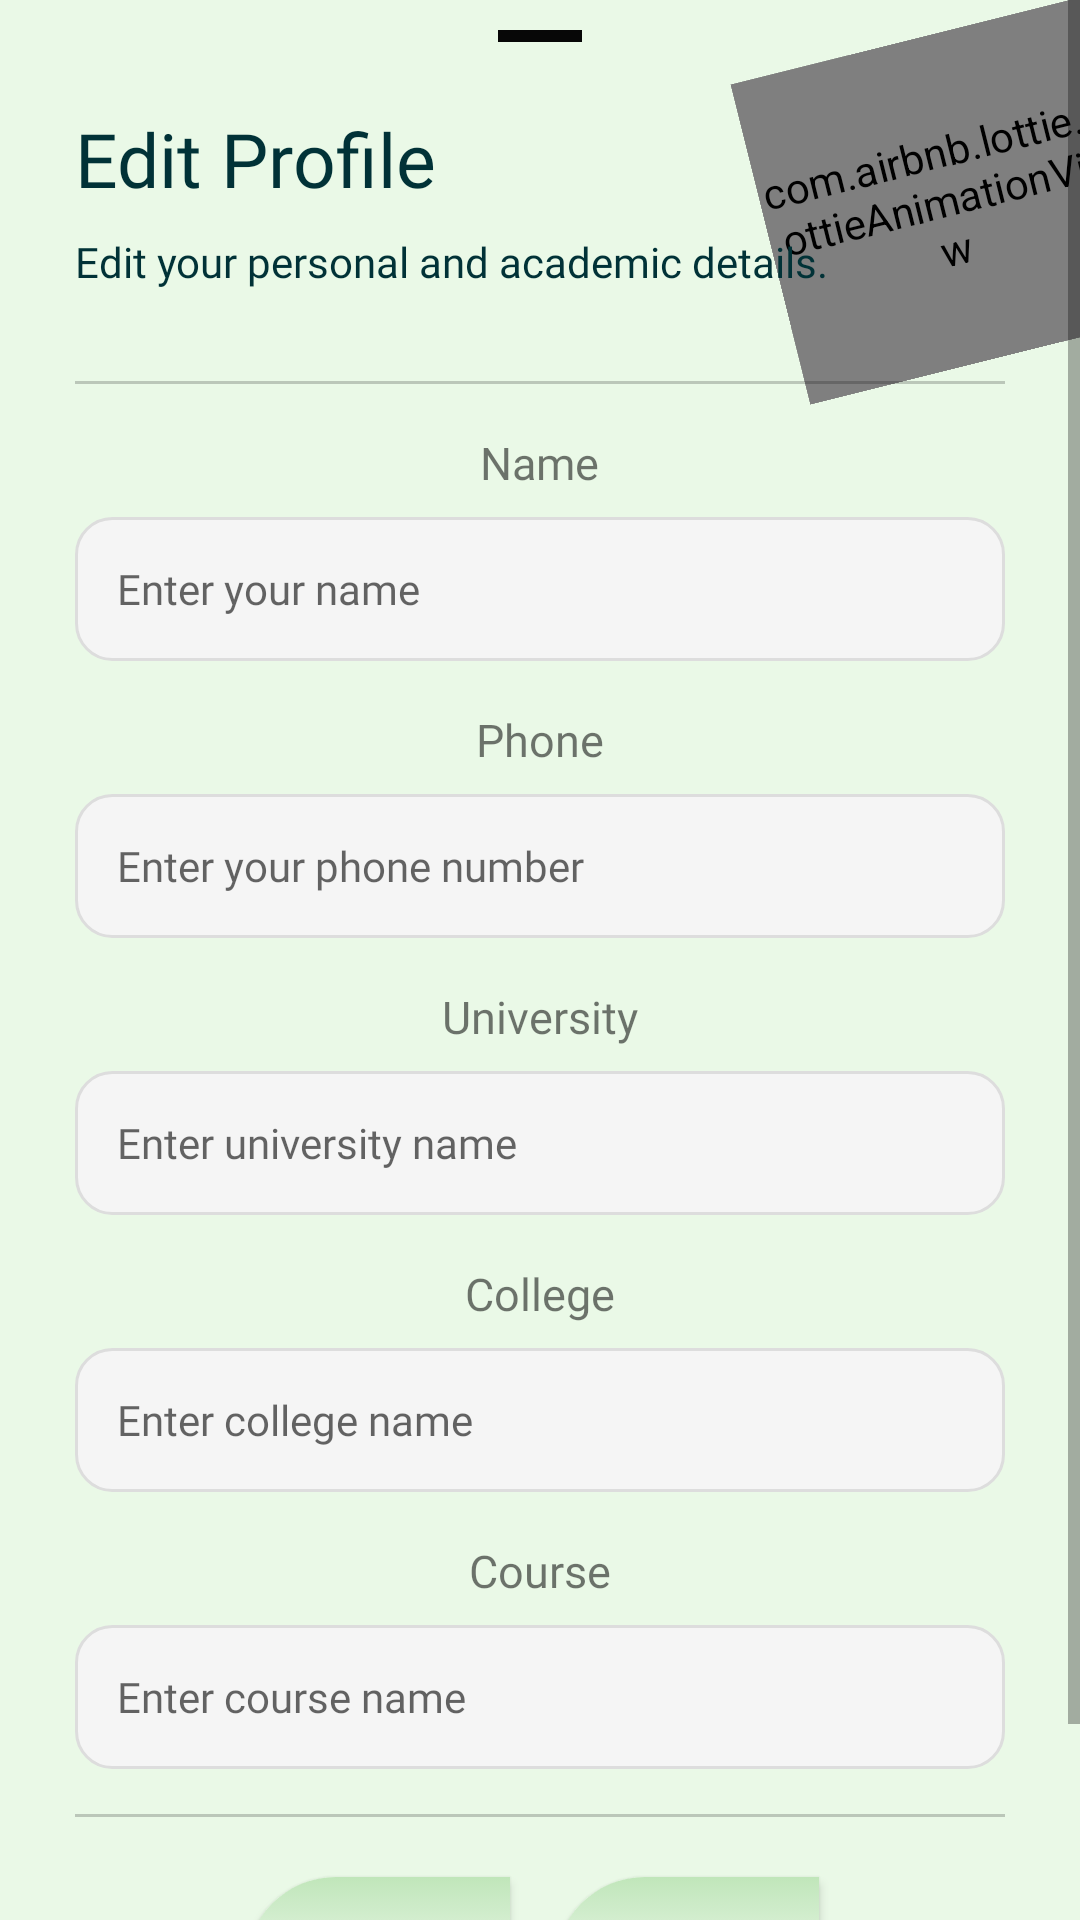

Write the Android layout XML for this screen, with the resource values it uses.
<!-- AndroidManifest.xml: application theme Theme.UniGo -->
<!-- res/layout/edit_user_profile.xml -->
<?xml version="1.0" encoding="utf-8"?>
<ScrollView xmlns:android="http://schemas.android.com/apk/res/android"
    xmlns:app="http://schemas.android.com/apk/res-auto"
    android:layout_width="match_parent"
    android:layout_height="match_parent"
    android:fillViewport="true"
    android:overScrollMode="never">

    <RelativeLayout
        android:layout_width="match_parent"
        android:layout_height="wrap_content"
        android:paddingBottom="24dp">

        
        <com.google.android.material.bottomsheet.BottomSheetDragHandleView
            android:layout_width="28dp"
            android:layout_height="4dp"
            android:layout_centerHorizontal="true"
            android:layout_marginTop="10dp"
            android:background="@color/black"
            app:shapeAppearanceOverlay="@style/ShapeAppearance.Material3.SmallComponent" />

        
        <TextView
            android:id="@+id/completetxt"
            android:layout_width="wrap_content"
            android:layout_height="wrap_content"
            android:layout_marginStart="25dp"
            android:layout_marginTop="36dp"
            android:fontFamily="@font/lexend"
            android:text="Edit Profile"
            android:textColor="@color/text_primary"
            android:textSize="25sp" />

        
        <com.airbnb.lottie.LottieAnimationView
            android:id="@+id/lottie"
            android:layout_width="120dp"
            android:layout_height="110dp"
            android:layout_alignParentEnd="true"
            android:layout_marginTop="12dp"
            android:rotation="-14"
            android:translationX="15dp"
            app:lottie_rawRes="@raw/profilesetup"
            app:lottie_autoPlay="true"
            app:lottie_loop="true" />

        
        <TextView
            android:id="@+id/completesubtxt"
            android:layout_width="wrap_content"
            android:layout_height="wrap_content"
            android:layout_below="@id/completetxt"
            android:layout_marginStart="25dp"
            android:layout_marginTop="8dp"
            android:fontFamily="@font/lexend"
            android:text="Edit your personal and academic details."
            android:textColor="@color/text_primary"
            android:textSize="14sp" />

        <View
            android:id="@+id/div1"
            android:layout_width="match_parent"
            android:layout_height="1dp"
            android:layout_below="@id/lottie"
            android:layout_marginStart="25dp"
            android:layout_marginTop="5dp"
            android:layout_marginEnd="25dp"
            android:background="#33000000" />

        <TextView
            android:id="@+id/Entername"
            android:layout_width="wrap_content"
            android:layout_height="wrap_content"
            android:layout_below="@id/div1"
            android:layout_centerHorizontal="true"
            android:layout_marginTop="16dp"
            android:text="Name"
            android:textSize="15sp" />

        <EditText
            android:id="@+id/NameTxt"
            android:layout_width="match_parent"
            android:layout_height="48dp"
            android:layout_below="@id/Entername"
            android:layout_marginStart="25dp"
            android:layout_marginEnd="25dp"
            android:layout_marginTop="8dp"
            android:background="@drawable/simple_input_bg"
            android:hint="Enter your name"
            android:paddingHorizontal="14dp"
            android:inputType="text"
            android:fontFamily="@font/lexend"
            android:textSize="14sp"/>

        
        <TextView
            android:id="@+id/EnterPhone"
            android:layout_width="wrap_content"
            android:layout_height="wrap_content"
            android:layout_below="@id/NameTxt"
            android:layout_centerHorizontal="true"
            android:layout_marginTop="16dp"
            android:text="@string/phone"
            android:textSize="15sp" />

        <EditText
            android:id="@+id/phoneTxt"
            android:layout_width="match_parent"
            android:layout_height="48dp"
            android:layout_below="@id/EnterPhone"
            android:layout_marginStart="25dp"
            android:layout_marginEnd="25dp"
            android:layout_marginTop="8dp"
            android:background="@drawable/simple_input_bg"
            android:hint="@string/formphone"
            android:paddingHorizontal="14dp"
            android:inputType="phone"
            android:fontFamily="@font/lexend"
            android:textSize="14sp"/>

        
        <TextView
            android:id="@+id/EnterUni"
            android:layout_width="wrap_content"
            android:layout_height="wrap_content"
            android:layout_below="@id/phoneTxt"
            android:layout_centerHorizontal="true"
            android:layout_marginTop="16dp"
            android:text="@string/university"
            android:textSize="15sp" />

        <EditText
            android:id="@+id/uniTxt"
            android:layout_width="match_parent"
            android:layout_height="48dp"
            android:layout_below="@id/EnterUni"
            android:layout_marginStart="25dp"
            android:layout_marginEnd="25dp"
            android:layout_marginTop="8dp"
            android:background="@drawable/simple_input_bg"
            android:hint="@string/formuniversity"
            android:paddingHorizontal="14dp"
            android:inputType="textCapWords"
            android:fontFamily="@font/lexend"
            android:textSize="14sp"/>

        
        <TextView
            android:id="@+id/EnterCollege"
            android:layout_width="wrap_content"
            android:layout_height="wrap_content"
            android:layout_below="@id/uniTxt"
            android:layout_centerHorizontal="true"
            android:layout_marginTop="16dp"
            android:text="@string/college"
            android:textSize="15sp" />

        <EditText
            android:id="@+id/collegeTxt"
            android:layout_width="match_parent"
            android:layout_height="48dp"
            android:layout_below="@id/EnterCollege"
            android:layout_marginStart="25dp"
            android:layout_marginEnd="25dp"
            android:layout_marginTop="8dp"
            android:background="@drawable/simple_input_bg"
            android:hint="@string/formcollege"
            android:paddingHorizontal="14dp"
            android:inputType="textCapWords"
            android:fontFamily="@font/lexend"
            android:textSize="14sp"/>


        
        <TextView
            android:id="@+id/EnterCourse"
            android:layout_width="wrap_content"
            android:layout_height="wrap_content"
            android:layout_below="@id/collegeTxt"
            android:layout_centerHorizontal="true"
            android:layout_marginTop="16dp"
            android:text="@string/course"
            android:textSize="15sp" />

        <EditText
            android:id="@+id/courseTxt"
            android:layout_width="match_parent"
            android:layout_height="48dp"
            android:layout_below="@id/EnterCourse"
            android:layout_marginStart="25dp"
            android:layout_marginEnd="25dp"
            android:layout_marginTop="8dp"
            android:background="@drawable/simple_input_bg"
            android:hint="@string/formcourse"
            android:paddingHorizontal="14dp"
            android:inputType="textCapWords"
            android:fontFamily="@font/lexend"
            android:textSize="14sp"/>

        <View
            android:id="@+id/div2"
            android:layout_width="match_parent"
            android:layout_height="1dp"
            android:layout_below="@id/courseTxt"
            android:layout_marginTop="15dp"
            android:layout_marginStart="25dp"
            android:layout_marginEnd="25dp"
            android:background="#33000000"
            />

        
        <LinearLayout
            android:layout_width="match_parent"
            android:layout_height="wrap_content"
            android:layout_below="@id/div2"
            android:layout_marginTop="5dp"
            android:gravity="center"
            android:orientation="horizontal"
            android:padding="5dp">

            <androidx.appcompat.widget.AppCompatButton
                android:id="@+id/confirmbtn"
                android:layout_width="wrap_content"
                android:layout_height="wrap_content"
                android:layout_marginEnd="12dp"
                android:background="@drawable/custom_btn"
                android:textAllCaps="false"
                android:text="@string/confirm"
                android:layout_margin="5dp"/>

            <androidx.appcompat.widget.AppCompatButton
                android:id="@+id/cancelBtn"
                android:layout_width="wrap_content"
                android:layout_height="wrap_content"
                android:background="@drawable/custom_btn"
                android:textAllCaps="false"
                android:text="@string/cancel"
                android:layout_margin="10dp"/>
        </LinearLayout>

        <ProgressBar
            android:id="@+id/Progress"
            android:layout_width="40dp"
            android:layout_height="40dp"
            android:layout_centerInParent="true"
            android:visibility="gone"
            android:indeterminateDrawable="@drawable/progressbar" />

    </RelativeLayout>

</ScrollView>
<!-- resources referenced by this layout -->
<resources>
  <color name="black">#070707</color>
  <color name="text_primary">#013237</color>
  <!-- drawable custom_btn (drawable) -->
  <?xml version="1.0" encoding="utf-8"?>
  <selector xmlns:android="http://schemas.android.com/apk/res/android">
      <item>
          <shape android:shape="rectangle">
              <solid android:color="@color/mint_soft"/>
              <corners android:topLeftRadius="30dp"
                  android:bottomRightRadius="30dp"
                  />
              <gradient android:type="linear"
                  android:startColor="@color/white"
                  android:endColor="@color/mint_soft"
                  android:angle="90"
                  />
          </shape>
      </item>
  </selector>
  <!-- drawable progressbar (drawable) -->
  <?xml version="1.0" encoding="utf-8"?>
  <rotate xmlns:android="http://schemas.android.com/apk/res/android"
      android:fromDegrees="0"
      android:toDegrees="360"
      android:pivotX="50%"
      android:pivotY="50%">
  
      <shape
          android:shape="ring"
          android:useLevel="false"
          android:innerRadiusRatio="4"
          android:thickness="4dp">
  
          <gradient
              android:type="sweep"
              android:startColor="#EAF9E7"
              android:centerColor="#4CA771"
              android:endColor="#013237"
              android:useLevel="false"/>
  
      </shape>
  </rotate>
  <!-- drawable simple_input_bg (drawable) -->
  <?xml version="1.0" encoding="utf-8"?>
  <shape xmlns:android="http://schemas.android.com/apk/res/android">
      <solid android:color="#F5F5F5" />
      <corners android:radius="12dp" />
      <stroke
          android:width="1dp"
          android:color="#DDDDDD" />
  </shape>
  <string name="cancel">Cancel</string>
  <string name="college">College</string>
  <string name="confirm">Confirm</string>
  <string name="course">Course</string>
  <string name="formcollege">Enter college name</string>
  <string name="formcourse">Enter course name</string>
  <string name="formphone">Enter your phone number</string>
  <string name="formuniversity">Enter university name</string>
  <string name="phone">Phone</string>
  <string name="university">University</string>
  <style name="Theme.UniGo" parent="Theme.MaterialComponents.Light.NoActionBar">
  
          
          <item name="colorPrimary">@color/mint_primary</item>
          <item name="colorPrimaryVariant">@color/mint_dark</item>
          <item name="colorOnPrimary">@color/mint_light</item>
  
          
          <item name="android:windowBackground">@color/mint_light</item>
          <item name="colorSurface">@color/mint_soft</item>
  
          <item name="appBackground">@color/mint_light</item>
          <item name="appSurface">@color/mint_soft</item>
  
          
          <item name="android:textColorPrimary">@color/text_primary</item>
          <item name="fontFamily">@font/lexend</item>
  
          
          <item name="android:statusBarColor">@color/mint_dark</item>
          <item name="android:windowLightStatusBar">true</item>
  
      </style>
  <color name="mint_soft">#C0E6BA</color>
  <color name="white">#ffffff</color>
  <color name="mint_primary">#4CA771</color>
  <color name="mint_dark">#013237</color>
  <color name="mint_light">#EAF9E7</color>
</resources>
